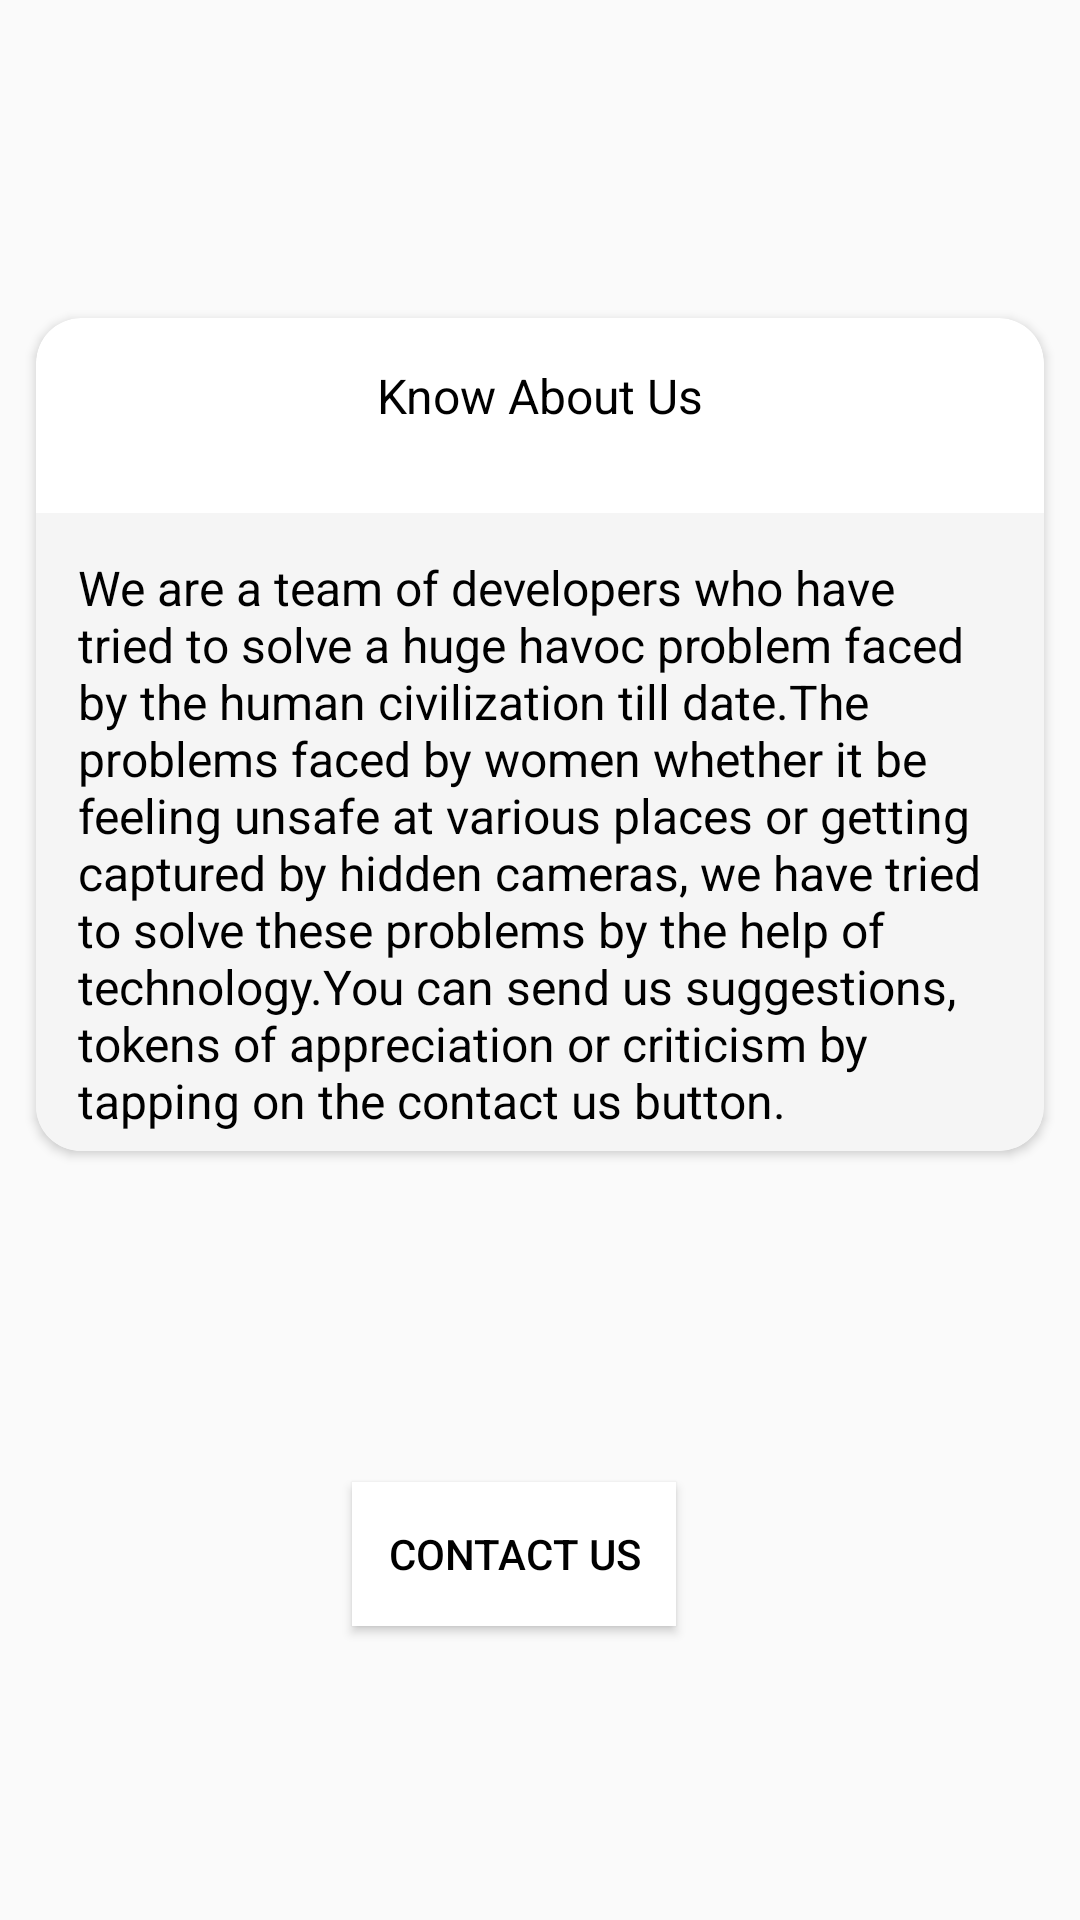

Reconstruct the res/layout file that produces this screen, plus the resources it refers to.
<!-- AndroidManifest.xml: application theme AppTheme -->
<!-- res/layout/activity_about_us.xml -->
<?xml version="1.0" encoding="utf-8"?>
<androidx.constraintlayout.widget.ConstraintLayout xmlns:android="http://schemas.android.com/apk/res/android"
    xmlns:app="http://schemas.android.com/apk/res-auto"
    xmlns:tools="http://schemas.android.com/tools"
    android:layout_width="match_parent"
    android:layout_height="match_parent"
    tools:context=".Bathroom">


    <Button
        android:id="@+id/contactUs"
        android:layout_width="wrap_content"
        android:layout_height="wrap_content"
        android:layout_marginTop="4dp"
        android:layout_marginBottom="4dp"
        android:background="@color/white"
        android:padding="12dp"
        android:text="Contact Us"
        android:textColor="@color/design_default_color_on_secondary"
        app:layout_constraintBottom_toBottomOf="parent"
        app:layout_constraintEnd_toEndOf="parent"
        app:layout_constraintHorizontal_bias="0.465"
        app:layout_constraintStart_toStartOf="parent"
        app:layout_constraintTop_toBottomOf="@+id/cardView"
        app:layout_constraintVertical_bias="0.0"></Button>

    <androidx.cardview.widget.CardView
        android:id="@+id/cardView"
        android:layout_width="0dp"
        android:layout_height="wrap_content"
        android:layout_margin="12dp"
        app:cardCornerRadius="15dp"
        app:layout_constraintBottom_toTopOf="@+id/contactUs"
        app:layout_constraintEnd_toEndOf="parent"
        app:layout_constraintStart_toStartOf="parent"
        app:layout_constraintTop_toTopOf="parent">

        <TextView
            android:layout_width="match_parent"
            android:layout_height="wrap_content"
            android:layout_marginTop="15dp"
            android:gravity="center_horizontal"
            android:text="Know About Us"
            android:textColor="#000000"
            android:textSize="16sp" />

        <ScrollView
            android:layout_width="match_parent"
            android:layout_height="wrap_content"
            android:layout_marginTop="65dp"
            android:background="@color/lightGray">

            <TextView
                android:layout_width="match_parent"
                android:layout_height="match_parent"
                android:layout_marginLeft="8dp"
                android:layout_marginTop="8dp"
                android:inputType="textMultiLine"
                android:padding="6dp"
                android:text="We are a team of developers who have tried to solve a huge havoc problem faced by the human civilization till date.The problems faced by women whether it be feeling unsafe at various places or getting captured by hidden cameras, we have tried to solve these problems by the help of technology.You can send us suggestions, tokens of appreciation or criticism by tapping on the contact us button.  "
                android:textColor="#000000"
                android:textSize="16sp" />

        </ScrollView>

    </androidx.cardview.widget.CardView>


</androidx.constraintlayout.widget.ConstraintLayout>
<!-- resources referenced by this layout -->
<resources>
  <color name="lightGray">#F5F5F5</color>
  <color name="white">#ffffff</color>
  <style name="AppTheme" parent="Theme.AppCompat.Light.NoActionBar">
          
          <item name="colorPrimary">@color/colorPrimary</item>
          <item name="colorPrimaryDark">@color/colorPrimaryDark</item>
          <item name="colorAccent">@color/colorAccent</item>
      </style>
  <color name="colorPrimary">#6200EE</color>
  <color name="colorPrimaryDark">#202f65</color>
  <color name="colorAccent">#202f65</color>
</resources>
